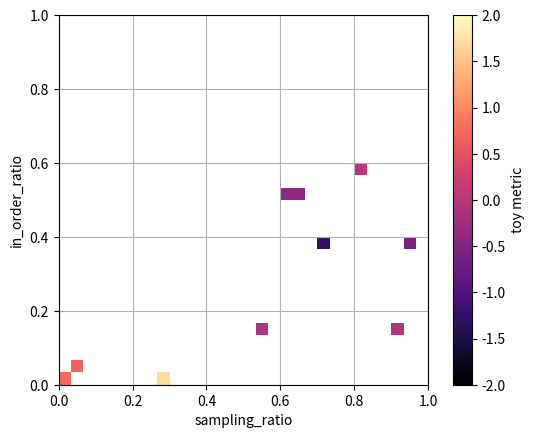

Write the Python code that produced this figure.
import numpy as np
import matplotlib.pyplot as plt

def plot_metric_binned(
    sampling_ratio,
    in_order_ratio,
    val,
    *,
    ax=None,
    bins=60,
    cmap="viridis",
    vmin=None,
    vmax=None,
    add_colorbar=True,
    colorbar_label="val",
):
    x = np.asarray(sampling_ratio, float).ravel()
    y = np.asarray(in_order_ratio, float).ravel()
    z = np.asarray(val, float).ravel()

    if ax is None:
        fig, ax = plt.subplots()
    else:
        fig = ax.figure

    # Bin counts and sum, then compute mean per bin
    counts, xedges, yedges = np.histogram2d(x, y, bins=bins, range=[[0, 1], [0, 1]])
    sums, _, _ = np.histogram2d(x, y, bins=bins, range=[[0, 1], [0, 1]], weights=z)

    mean = np.divide(sums, counts, out=np.full_like(sums, np.nan), where=counts > 0)

    # Mask outside the triangular domain y <= x, and also mask empty bins (nan)
    xc = 0.5 * (xedges[:-1] + xedges[1:])
    yc = 0.5 * (yedges[:-1] + yedges[1:])
    Xc, Yc = np.meshgrid(xc, yc, indexing="ij")
    mean[(Yc > Xc)] = np.nan

    m = ax.pcolormesh(xedges, yedges, mean.T, cmap=cmap, vmin=vmin, vmax=vmax, shading="auto")
    ax.set_xlim(0, 1)
    ax.set_ylim(0, 1)
    ax.set_xlabel("sampling_ratio")
    ax.set_ylabel("in_order_ratio")
    ax.set_aspect("equal", adjustable="box")

    if add_colorbar:
        cbar = fig.colorbar(m, ax=ax)
        cbar.set_label(colorbar_label)
    plt.grid()

    return fig, ax, m




# ---- Toy data + demo ----
rng = np.random.default_rng(0)
n = 10
sampling_ratio = rng.uniform(0.0, 1.0, size=n)
in_order_ratio = rng.uniform(0.0, sampling_ratio)

val = (
    0.8 * np.sin(2 * np.pi * sampling_ratio)
    + 0.6 * np.cos(3 * np.pi * in_order_ratio)
    + 0.4 * sampling_ratio * (1.0 - in_order_ratio)
    + 0.15 * rng.normal(size=n)
)

fig, ax, _ = plot_metric_binned(
    sampling_ratio,
    in_order_ratio,
    val,
    # cmap="viridis",
    cmap="magma",
    vmin=-2.0,
    vmax=2.0,
    bins=30,
    colorbar_label="toy metric",
)
plt.savefig("metric_map_demo_binned.png", dpi=300)
plt.show()
